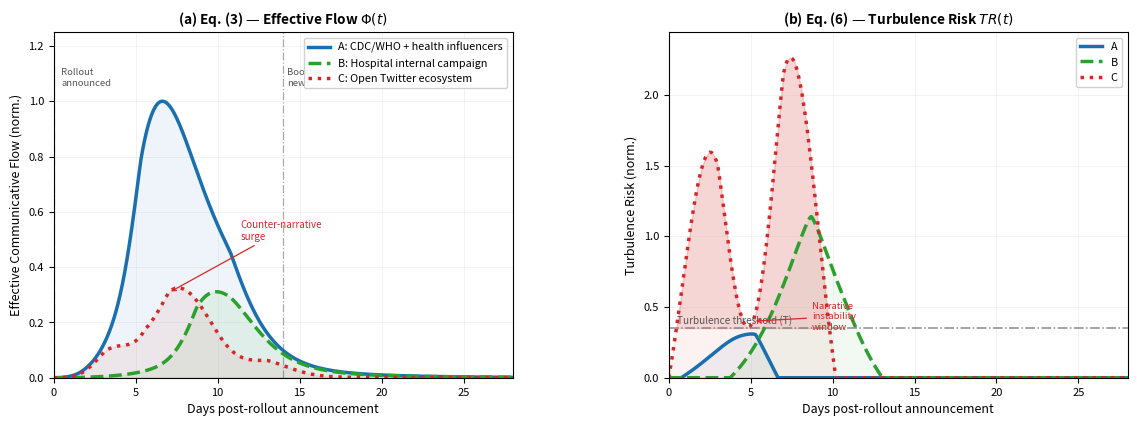

This chart was generated by the following Python code:
from __future__ import annotations

"""
Appendix A simulation code for:

  "Flow, Friction, and Narrative Instability in Strategic Communications:
   A Fluid-Inspired Formal Model"

Author:      Yukai Zeng
Affiliation: Singapore Ministry of Defence Communications Organisation
Contact:     Zeng_Yukai@defence.gov.sg

Reproduces Figure 1 and the console diagnostics reported in the paper.
Three scenario-specific parameter schedules are integrated with RK4 over
a 28-day post-rollout window. All model equations are as numbered in the
manuscript; see Section 4 and Appendix A for derivations.

Model equations
---------------
(1)  d rho / dt = -N(t) L rho + [A(t)R(t) - D(t) - F(t)] rho + P(t) s
(2)  dM / dt    = alpha A(t) mean(rho) - [mu(t) + D(t)] M
(3)  Phi(t)     = P(t) R(t) A(t) N(t) M(t) / [mu(t) + D(t) + F(t)]
(4)  Re_c(t)    = V(t) M(t) / [mu(t) + D(t)]
(5)  Stability: A(t)R(t) - D(t) - F(t) < N(t) lambda_2(L)
(6)  TR(t)      = max(0, A(t)R(t) - D(t) - F(t) - N(t)lambda_2(L)) / C
(7)  F(t)       = D_KL(p_hat(t) || p_hat(t0))
"""

import argparse
from dataclasses import dataclass
from pathlib import Path

import matplotlib.pyplot as plt
import numpy as np


def bump(t: float | np.ndarray, peak: float, width: float = 0.18, floor: float = 0.05) -> np.ndarray:
    """Smooth asymmetric pulse centred at `peak`. Used for time-varying schedules."""
    t = np.asarray(t)
    return np.exp(-width * np.abs(t - peak) ** 1.3) + floor


def make_source_weighted(weights: list[float]) -> np.ndarray:
    """Normalise a list of node weights into a probability vector."""
    s = np.clip(np.array(weights, dtype=float), 0.0, None)
    return s / s.sum()


def kl_divergence(p: np.ndarray, q: np.ndarray, eps: float = 1e-12) -> float:
    """D_KL(p || q) with epsilon-clipping for numerical stability."""
    p = np.asarray(p, dtype=float)
    q = np.asarray(q, dtype=float)
    p = np.clip(p, eps, None); p /= p.sum()
    q = np.clip(q, eps, None); q /= q.sum()
    return float(np.sum(p * np.log(p / q)))


def two_block_graph(n: int, beta: float, scale: float = 0.02, intra: float = 1.0):
    """Weighted two-block graph and its Laplacian spectral quantities.

    Parameters
    ----------
    n      : node count (must be even)
    beta   : cross-block permeability relative to within-block weight
    scale  : overall edge-weight scaling
    intra  : within-block weight multiplier

    Returns W, L, lambda_2 (Fiedler), lambda_n, H (fragmentation index).
    """
    if n % 2 != 0:
        raise ValueError("n must be even for the two-block graph.")
    m = n // 2
    W = np.zeros((n, n), dtype=float)
    for i in range(n):
        for j in range(i + 1, n):
            same = (i < m) == (j < m)
            w = scale * (intra if same else beta)
            W[i, j] = W[j, i] = w
    D  = np.diag(W.sum(axis=1))
    L  = D - W
    ev = np.sort(np.linalg.eigvalsh(L))
    l2, ln = float(ev[1]), float(ev[-1])
    return W, L, l2, ln, 1.0 - l2 / ln


@dataclass
class Scenario:
    name:       str
    color:      str
    linestyle:  str
    beta:       float
    C:          float
    graph_scale: float
    source:     np.ndarray
    P_fn:       callable
    R_fn:       callable
    A_fn:       callable
    N_fn:       callable
    mu_fn:      callable
    D_fn:       callable


@dataclass
class SimulationResult:
    t:        np.ndarray
    rho:      np.ndarray
    M:        np.ndarray
    Phi:      np.ndarray
    TR:       np.ndarray
    margin:   np.ndarray
    F:        np.ndarray
    V:        np.ndarray
    Rec:      np.ndarray
    lambda_2: float
    lambda_n: float
    H:        float


def simulate_scenario(
    sc: Scenario,
    *,
    alpha:   float = 5.2,
    T_end:   float = 28.0,
    n_steps: int   = 1401,
) -> SimulationResult:
    """RK4 integration of Equations (1)–(2) for one scenario.

    State vector: y = [rho_1, ..., rho_n, M]
    """
    n = len(sc.source)
    _, L, lambda_2, lambda_n, H = two_block_graph(n=n, beta=sc.beta, scale=sc.graph_scale)

    t  = np.linspace(0.0, T_end, n_steps)
    dt = t[1] - t[0]

    y       = np.zeros(n + 1, dtype=float)
    y[:n]   = 1e-6 * sc.source

    rho_hist = np.zeros((n_steps, n), dtype=float)
    M_hist   = np.zeros(n_steps,     dtype=float)
    Phi      = np.zeros(n_steps,     dtype=float)
    TR       = np.zeros(n_steps,     dtype=float)
    margin   = np.zeros(n_steps,     dtype=float)
    F        = np.zeros(n_steps,     dtype=float)

    def rhs(y_: np.ndarray, tt: float) -> np.ndarray:
        rho   = np.clip(y_[:n], 0.0, None)
        M     = max(float(y_[n]), 0.0)
        rho_t = rho.sum()
        p_hat = rho / rho_t if rho_t > 1e-12 else sc.source
        F_now = kl_divergence(p_hat, sc.source)

        P  = float(sc.P_fn(tt));  R  = float(sc.R_fn(tt))
        A  = float(sc.A_fn(tt));  N  = float(sc.N_fn(tt))
        mu = float(sc.mu_fn(tt)); D  = float(sc.D_fn(tt))

        drho = -N * (L @ rho) + (A * R - D - F_now) * rho + P * sc.source
        dM   = alpha * A * np.mean(rho) - (mu + D) * M
        return np.concatenate([drho, [dM]])

    for i, tt in enumerate(t):
        rho = np.clip(y[:n], 0.0, None)
        M   = max(float(y[n]), 0.0)

        rho_hist[i] = rho
        M_hist[i]   = M

        rho_t = rho.sum()
        p_hat = rho / rho_t if rho_t > 1e-12 else sc.source
        F[i]  = kl_divergence(p_hat, sc.source)

        P  = float(sc.P_fn(tt));  R  = float(sc.R_fn(tt))
        A  = float(sc.A_fn(tt));  N  = float(sc.N_fn(tt))
        mu = float(sc.mu_fn(tt)); D  = float(sc.D_fn(tt))

        Phi[i]    = (P * R * A * N * M) / max(mu + D + F[i], 1e-12)
        margin[i] = A * R - D - F[i] - N * lambda_2
        TR[i]     = max(0.0, margin[i]) / sc.C

        if i < n_steps - 1:
            k1 = rhs(y, tt)
            k2 = rhs(y + 0.5 * dt * k1, tt + 0.5 * dt)
            k3 = rhs(y + 0.5 * dt * k2, tt + 0.5 * dt)
            k4 = rhs(y + dt * k3,        tt + dt)
            y  = y + (dt / 6.0) * (k1 + 2*k2 + 2*k3 + k4)
            y[:n] = np.clip(y[:n], 0.0, None)
            y[n]  = max(0.0, y[n])

    rho_tot = rho_hist.sum(axis=1)
    drho_dt = np.gradient(rho_tot, t)
    V       = np.divide(drho_dt, np.maximum(rho_tot, 1e-12))
    mu_arr  = np.array([sc.mu_fn(tt) for tt in t])
    D_arr   = np.array([sc.D_fn(tt)  for tt in t])
    Rec     = (V * M_hist) / np.maximum(mu_arr + D_arr, 1e-12)

    return SimulationResult(
        t=t, rho=rho_hist, M=M_hist,
        Phi=Phi, TR=TR, margin=margin, F=F,
        V=V, Rec=Rec,
        lambda_2=lambda_2, lambda_n=lambda_n, H=H,
    )


def build_scenarios() -> list[Scenario]:
    """Return the three paper scenarios (A, B, C) with their parameter schedules."""

    beta_A = 2.2717717717717716
    beta_B = 0.4075075075075075
    beta_C = 0.12402402402402403

    source_A = make_source_weighted([1] * 7  + [0.12] * 13)
    source_B = make_source_weighted([1] * 8  + [0.25] * 12)
    source_C = make_source_weighted([1] * 11 + [0.50] * 9)

    scenario_A = Scenario(
        name="A: CDC/WHO + health influencers",
        color="#1a6faf", linestyle="-",
        beta=beta_A, C=0.78, graph_scale=0.0105,
        source=source_A,
        P_fn =lambda t: bump(t,  2.0, width=0.12, floor=0.08) * 0.82 + 0.11,
        R_fn =lambda t: np.clip(0.70 + 0.07 * np.sin(0.32 * t) * np.exp(-0.02 * t), 0.0, 1.0),
        A_fn =lambda t: (bump(t,  5.3, width=0.16, floor=0.08) * 0.88 + 0.05
                         + bump(t, 10.8, width=0.20, floor=0.01) * 0.22),
        N_fn =lambda t: np.clip(0.72 + 0.11 * np.tanh(t - 4.5), 0.05, 1.0),
        mu_fn=lambda t: 0.19 + 0.03 * np.exp(-0.08 * t),
        D_fn =lambda t: 0.075 + 0.06 * t / 28.0,
    )

    scenario_B = Scenario(
        name="B: Hospital internal campaign",
        color="#2ca02c", linestyle="--",
        beta=beta_B, C=0.44, graph_scale=0.0030,
        source=source_B,
        P_fn =lambda t: bump(t, 2.2, width=0.13, floor=0.08) * 1.00 + 0.11,
        R_fn =lambda t: np.clip(
            0.60 + 0.06 * np.sin(0.25 * t)
            + 0.07 * bump(t, 8.6, width=0.24, floor=0.0),
            0.0, 1.0,
        ),
        A_fn =lambda t: np.clip(
            0.90 * (bump(t,  8.7, width=0.20, floor=0.09) * 0.92 + 0.08)
            + 0.07 * bump(t, 10.8, width=0.23, floor=0.0),
            0.0, 1.25,
        ),
        N_fn =lambda t: np.clip(0.48 + 0.08 * np.tanh(t - 7.3), 0.05, 1.0),
        mu_fn=lambda t: 0.39 + 0.05 * np.exp(-0.05 * t),
        D_fn =lambda t: 0.19 + 0.07 * t / 28.0,
    )

    scenario_C = Scenario(
        name="C: Open Twitter ecosystem",
        color="#d62728", linestyle=":",
        beta=beta_C, C=0.22, graph_scale=0.025,
        source=source_C,
        P_fn =lambda t: bump(t, 2.2, width=0.12, floor=0.08) * 0.75 + 0.12,
        R_fn =lambda t: np.clip(0.56 + 0.25 * np.sin(0.95 * t) * np.exp(-0.022 * t), 0.10, 1.0),
        A_fn =lambda t: (bump(t, 3.0, width=0.22, floor=0.05) * 0.52 + 0.04
                         + bump(t, 7.0, width=0.18, floor=0.02) * 0.90),
        N_fn =lambda t: np.clip(0.60 + 0.16 * np.sin(0.56 * t), 0.08, 1.0),
        mu_fn=lambda t: 0.30 + 0.15 * np.abs(np.sin(0.42 * t + 0.8)),
        D_fn =lambda t: 0.18 + 0.11 * t / 28.0,
    )

    return [scenario_A, scenario_B, scenario_C]


def make_figure(results: dict[str, SimulationResult], out_path: Path):
    """Render the two-panel appendix figure and save to `out_path`."""
    A, B, C = results["A"], results["B"], results["C"]
    t = A.t

    # Normalise Phi to Scenario A's peak for a common visual scale.
    phi_norm = max(A.Phi.max(), 1e-12)
    Phi_A = A.Phi / phi_norm
    Phi_B = B.Phi / phi_norm
    Phi_C = C.Phi / phi_norm

    tr_ylim = max(1.1, max(A.TR.max(), B.TR.max(), C.TR.max()) * 1.08)

    fig, (ax1, ax2) = plt.subplots(1, 2, figsize=(11.8, 4.8), facecolor="white")
    fig.subplots_adjust(left=0.07, right=0.98, top=0.90, bottom=0.18, wspace=0.34)

    # Panel (a) — effective communicative flow
    for y, color, ls, label in [
        (Phi_A, "#1a6faf", "-",  "A: CDC/WHO + health influencers"),
        (Phi_B, "#2ca02c", "--", "B: Hospital internal campaign"),
        (Phi_C, "#d62728", ":",  "C: Open Twitter ecosystem"),
    ]:
        ax1.plot(t, y, color=color, lw=2.5, ls=ls, label=label)
        ax1.fill_between(t, 0, y, color=color, alpha=0.07)

    ax1.axvline(0.0,  color="#aaaaaa", lw=0.9, ls="-.", zorder=0)
    ax1.axvline(14.0, color="#aaaaaa", lw=0.9, ls="-.", zorder=0)
    ax1.text(0.45,  1.12, "Rollout\nannounced", fontsize=6.8, color="#555555", va="top")
    ax1.text(14.25, 1.12, "Booster\nnews",      fontsize=6.8, color="#555555", va="top")

    ix = np.argmin(np.abs(t - 7.0))
    ax1.annotate(
        "Counter-narrative\nsurge",
        xy=(t[ix], Phi_C[ix]),
        xytext=(11.4, 0.50),
        fontsize=7.0, color="#d62728",
        arrowprops=dict(arrowstyle="->", color="#d62728", lw=0.9),
    )

    ax1.set_xlabel("Days post-rollout announcement", fontsize=9)
    ax1.set_ylabel("Effective Communicative Flow (norm.)", fontsize=9)
    ax1.set_title(r"(a) Eq. (3) — Effective Flow $\Phi(t)$", fontsize=9.8, fontweight="bold")
    ax1.legend(fontsize=7.8, loc="upper right", framealpha=0.90)
    ax1.set_xlim(0.0, 28.0); ax1.set_ylim(0.0, 1.25)
    ax1.grid(True, alpha=0.20, lw=0.5); ax1.tick_params(labelsize=8)

    # Panel (b) — turbulence risk
    for y, color, ls, label in [
        (A.TR, "#1a6faf", "-",  "A"),
        (B.TR, "#2ca02c", "--", "B"),
        (C.TR, "#d62728", ":",  "C"),
    ]:
        ax2.plot(t, y, color=color, lw=2.5, ls=ls, label=label)
        ax2.fill_between(t, 0, y, color=color, alpha=0.06)

    T_threshold = 0.35
    ax2.axhline(T_threshold, color="#777777", lw=1.1, ls="-.", alpha=0.85)
    ax2.text(0.5, T_threshold + 0.03, "Turbulence threshold (T)", fontsize=7.2, color="#555555")

    unstable = C.margin > 0.0
    ax2.fill_between(t, T_threshold, C.TR,
                     where=unstable & (C.TR > T_threshold),
                     alpha=0.14, color="#d62728")

    unstable_idx = np.where(unstable & (C.TR > T_threshold))[0]
    if len(unstable_idx) > 0:
        j = unstable_idx[len(unstable_idx) // 2]
        ax2.annotate(
            "Narrative\ninstability\nwindow",
            xy=(t[j], C.TR[j]),
            xytext=(t[j] + 3.6, min(C.TR[j] * 0.85, tr_ylim * 0.82)),
            fontsize=6.8, color="#d62728",
            arrowprops=dict(arrowstyle="->", color="#d62728", lw=0.9),
        )

    ax2.set_xlabel("Days post-rollout announcement", fontsize=9)
    ax2.set_ylabel("Turbulence Risk (norm.)", fontsize=9)
    ax2.set_title(r"(b) Eq. (6) — Turbulence Risk $TR(t)$", fontsize=9.8, fontweight="bold")
    ax2.legend(fontsize=7.8, loc="upper right", framealpha=0.90)
    ax2.set_xlim(0.0, 28.0); ax2.set_ylim(0.0, tr_ylim)
    ax2.grid(True, alpha=0.20, lw=0.5); ax2.tick_params(labelsize=8)

    fig.savefig(out_path, dpi=180, bbox_inches="tight", facecolor="white")
    plt.close(fig)


def main():
    parser = argparse.ArgumentParser(
        description="Generate Figure 1 and console diagnostics for the StratCom fluid model."
    )
    parser.add_argument(
        "--out", type=str, default="Fluid-inspired_StratCom_Appendix_A_figure.png",
        help="Output PNG path (default: current directory).",
    )
    args = parser.parse_args()

    scenarios = build_scenarios()
    keys      = ["A", "B", "C"]
    results   = {k: simulate_scenario(sc) for k, sc in zip(keys, scenarios)}

    out_path = Path(args.out)
    out_path.parent.mkdir(parents=True, exist_ok=True)
    make_figure(results, out_path)
    print(f"Saved figure: {out_path}")

    for k in keys:
        res = results[k]
        peak_i   = int(np.argmax(res.Phi))
        unstable = np.where(res.margin > 0.0)[0]
        window   = (f"{res.t[unstable[0]]:.2f}–{res.t[unstable[-1]]:.2f} d"
                    if len(unstable) > 0 else "none")
        print(
            f"{k}: H={res.H:.3f}  lambda2={res.lambda_2:.4f}  "
            f"peak Phi={res.Phi[peak_i]:.5f} at day {res.t[peak_i]:.2f}  "
            f"peak TR={res.TR.max():.4f}  instability={window}"
        )


if __name__ == "__main__":
    main()
